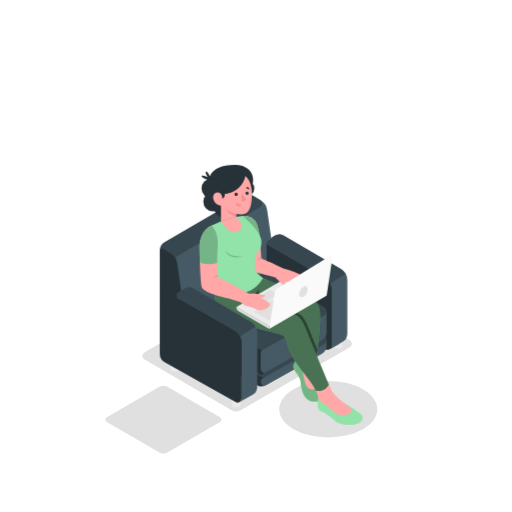
t = 0.00 s
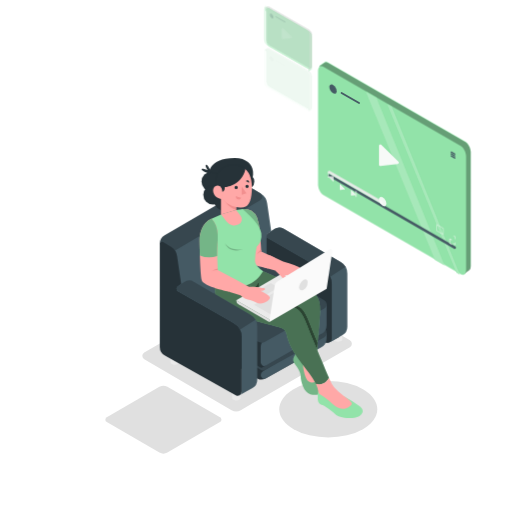
t = 1.00 s
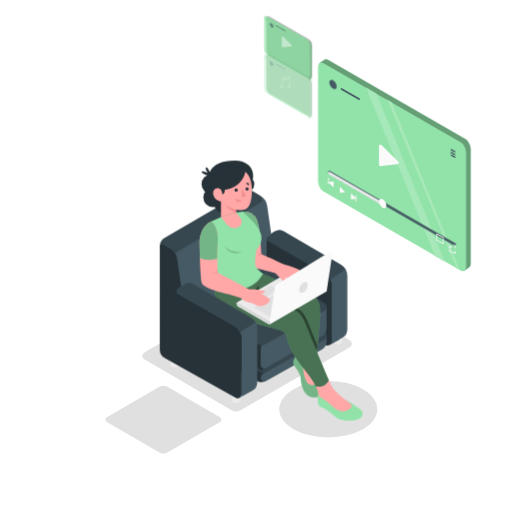
t = 1.19 s
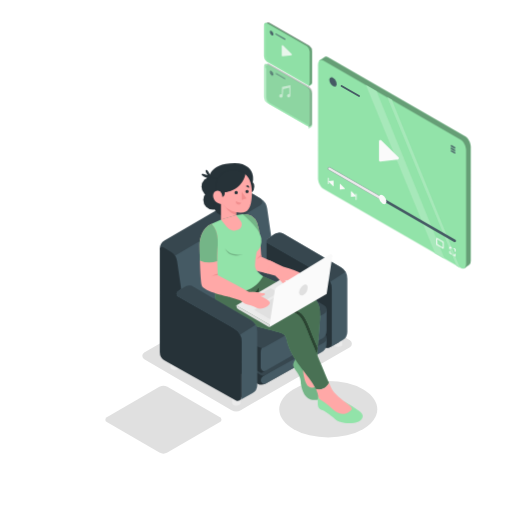
t = 1.38 s
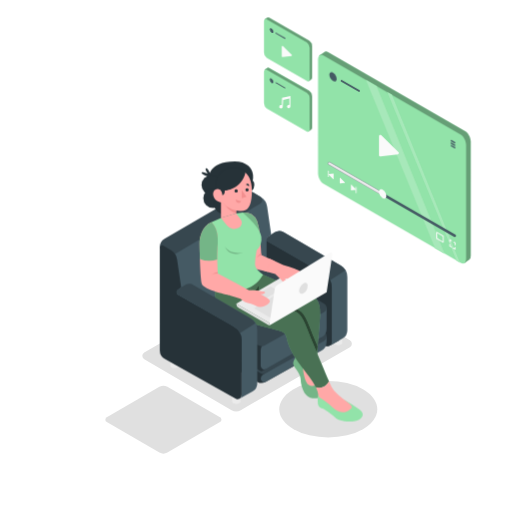
t = 1.75 s
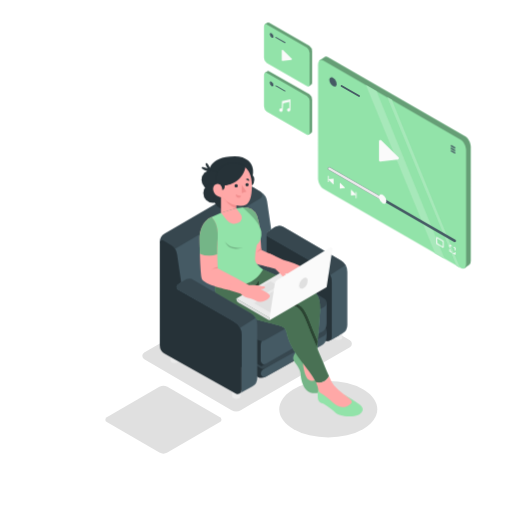
t = 2.13 s

The animated SVG that drew these frames (rendered in a browser with its animation timeline set to each time). Animation: 2 CSS @keyframes rules; one cycle of 2.50 s, repeats indefinitely.

<svg class="animated" id="freepik_stories-media-player" xmlns="http://www.w3.org/2000/svg" viewBox="0 0 500 500" version="1.1" xmlns:xlink="http://www.w3.org/1999/xlink" xmlns:svgjs="http://svgjs.com/svgjs"><style>svg#freepik_stories-media-player:not(.animated) .animable {opacity: 0;}svg#freepik_stories-media-player.animated #freepik--Character--inject-145 {animation: 1.5s Infinite  linear floating;animation-delay: 0s;}svg#freepik_stories-media-player.animated #elr70q5lpf0t {animation: 1s 1 forwards cubic-bezier(.36,-0.01,.5,1.38) slideDown;animation-delay: 0s;}svg#freepik_stories-media-player.animated #elfckmato9cwj {animation: 1s 1 forwards cubic-bezier(.36,-0.01,.5,1.38) slideDown;animation-delay: 0.02631578947368421s;opacity: 0}svg#freepik_stories-media-player.animated #elaj1n8ponvlq {animation: 1s 1 forwards cubic-bezier(.36,-0.01,.5,1.38) slideDown;animation-delay: 0.05263157894736842s;opacity: 0}svg#freepik_stories-media-player.animated #eltyy3pu2rf7 {animation: 1s 1 forwards cubic-bezier(.36,-0.01,.5,1.38) slideDown;animation-delay: 0.07894736842105263s;opacity: 0}svg#freepik_stories-media-player.animated #elu37n0prersd {animation: 1s 1 forwards cubic-bezier(.36,-0.01,.5,1.38) slideDown;animation-delay: 0.10526315789473684s;opacity: 0}svg#freepik_stories-media-player.animated #elkj7d8bk46g {animation: 1s 1 forwards cubic-bezier(.36,-0.01,.5,1.38) slideDown;animation-delay: 0.13157894736842105s;opacity: 0}svg#freepik_stories-media-player.animated #el58vajwad5ze {animation: 1s 1 forwards cubic-bezier(.36,-0.01,.5,1.38) slideDown;animation-delay: 0.15789473684210525s;opacity: 0}svg#freepik_stories-media-player.animated #eltq869ccwp6k {animation: 1s 1 forwards cubic-bezier(.36,-0.01,.5,1.38) slideDown;animation-delay: 0.18421052631578946s;opacity: 0}svg#freepik_stories-media-player.animated #elze1gpmpyj8 {animation: 1s 1 forwards cubic-bezier(.36,-0.01,.5,1.38) slideDown;animation-delay: 0.21052631578947367s;opacity: 0}svg#freepik_stories-media-player.animated #elwrwpno3z6nf {animation: 1s 1 forwards cubic-bezier(.36,-0.01,.5,1.38) slideDown;animation-delay: 0.23684210526315788s;opacity: 0}svg#freepik_stories-media-player.animated #elpdvbykaamrl {animation: 1s 1 forwards cubic-bezier(.36,-0.01,.5,1.38) slideDown;animation-delay: 0.2631578947368421s;opacity: 0}svg#freepik_stories-media-player.animated #el229379rqqjw {animation: 1s 1 forwards cubic-bezier(.36,-0.01,.5,1.38) slideDown;animation-delay: 0.2894736842105263s;opacity: 0}svg#freepik_stories-media-player.animated #el5b14k6gc74i {animation: 1s 1 forwards cubic-bezier(.36,-0.01,.5,1.38) slideDown;animation-delay: 0.3157894736842105s;opacity: 0}svg#freepik_stories-media-player.animated #el81kbh8e4kwc {animation: 1s 1 forwards cubic-bezier(.36,-0.01,.5,1.38) slideDown;animation-delay: 0.3421052631578947s;opacity: 0}svg#freepik_stories-media-player.animated #ellb2z1cycub {animation: 1s 1 forwards cubic-bezier(.36,-0.01,.5,1.38) slideDown;animation-delay: 0.3684210526315789s;opacity: 0}svg#freepik_stories-media-player.animated #elu94bn42ttqh {animation: 1s 1 forwards cubic-bezier(.36,-0.01,.5,1.38) slideDown;animation-delay: 0.39473684210526316s;opacity: 0}svg#freepik_stories-media-player.animated #elp2gsy8lqkv {animation: 1s 1 forwards cubic-bezier(.36,-0.01,.5,1.38) slideDown;animation-delay: 0.42105263157894735s;opacity: 0}svg#freepik_stories-media-player.animated #el25bo3yd8acni {animation: 1s 1 forwards cubic-bezier(.36,-0.01,.5,1.38) slideDown;animation-delay: 0.4473684210526315s;opacity: 0}svg#freepik_stories-media-player.animated #elc8l2srp0adv {animation: 1s 1 forwards cubic-bezier(.36,-0.01,.5,1.38) slideDown;animation-delay: 0.47368421052631576s;opacity: 0}svg#freepik_stories-media-player.animated #el0wiq0brsgj9 {animation: 1s 1 forwards cubic-bezier(.36,-0.01,.5,1.38) slideDown;animation-delay: 0.5s;opacity: 0}svg#freepik_stories-media-player.animated #ela69jedva17 {animation: 1s 1 forwards cubic-bezier(.36,-0.01,.5,1.38) slideDown;animation-delay: 0.5263157894736842s;opacity: 0}svg#freepik_stories-media-player.animated #elernnyw8d2o {animation: 1s 1 forwards cubic-bezier(.36,-0.01,.5,1.38) slideDown;animation-delay: 0.5526315789473684s;opacity: 0}svg#freepik_stories-media-player.animated #elihsl4y0um9 {animation: 1s 1 forwards cubic-bezier(.36,-0.01,.5,1.38) slideDown;animation-delay: 0.5789473684210527s;opacity: 0}svg#freepik_stories-media-player.animated #el3iivxml0ygy {animation: 1s 1 forwards cubic-bezier(.36,-0.01,.5,1.38) slideDown;animation-delay: 0.6052631578947368s;opacity: 0}svg#freepik_stories-media-player.animated #elhpy9owhgekd {animation: 1s 1 forwards cubic-bezier(.36,-0.01,.5,1.38) slideDown;animation-delay: 0.631578947368421s;opacity: 0}svg#freepik_stories-media-player.animated #elqzqds1oz36i {animation: 1s 1 forwards cubic-bezier(.36,-0.01,.5,1.38) slideDown;animation-delay: 0.6578947368421052s;opacity: 0}svg#freepik_stories-media-player.animated #elndc9oxvwr0a {animation: 1s 1 forwards cubic-bezier(.36,-0.01,.5,1.38) slideDown;animation-delay: 0.6842105263157894s;opacity: 0}svg#freepik_stories-media-player.animated #elab1aezsbpka {animation: 1s 1 forwards cubic-bezier(.36,-0.01,.5,1.38) slideDown;animation-delay: 0.7105263157894737s;opacity: 0}svg#freepik_stories-media-player.animated #elis65v1cslw {animation: 1s 1 forwards cubic-bezier(.36,-0.01,.5,1.38) slideDown;animation-delay: 0.7368421052631579s;opacity: 0}svg#freepik_stories-media-player.animated #el6n9zc3p4fv7 {animation: 1s 1 forwards cubic-bezier(.36,-0.01,.5,1.38) slideDown;animation-delay: 0.763157894736842s;opacity: 0}svg#freepik_stories-media-player.animated #el1nbd123j91yi {animation: 1s 1 forwards cubic-bezier(.36,-0.01,.5,1.38) slideDown;animation-delay: 0.7894736842105263s;opacity: 0}svg#freepik_stories-media-player.animated #elwmaquvq0sj {animation: 1s 1 forwards cubic-bezier(.36,-0.01,.5,1.38) slideDown;animation-delay: 0.8157894736842105s;opacity: 0}svg#freepik_stories-media-player.animated #eltw54veyi1w {animation: 1s 1 forwards cubic-bezier(.36,-0.01,.5,1.38) slideDown;animation-delay: 0.8421052631578947s;opacity: 0}svg#freepik_stories-media-player.animated #eloj0gg3ulbcf {animation: 1s 1 forwards cubic-bezier(.36,-0.01,.5,1.38) slideDown;animation-delay: 0.8684210526315789s;opacity: 0}svg#freepik_stories-media-player.animated #elylgt8t1mf9 {animation: 1s 1 forwards cubic-bezier(.36,-0.01,.5,1.38) slideDown;animation-delay: 0.894736842105263s;opacity: 0}svg#freepik_stories-media-player.animated #eldf4ezzixfa {animation: 1s 1 forwards cubic-bezier(.36,-0.01,.5,1.38) slideDown;animation-delay: 0.9210526315789473s;opacity: 0}svg#freepik_stories-media-player.animated #el95l0ccwu2ra {animation: 1s 1 forwards cubic-bezier(.36,-0.01,.5,1.38) slideDown;animation-delay: 0.9473684210526315s;opacity: 0}svg#freepik_stories-media-player.animated #el98zzmocvjdk {animation: 1s 1 forwards cubic-bezier(.36,-0.01,.5,1.38) slideDown;animation-delay: 0.9736842105263157s;opacity: 0}svg#freepik_stories-media-player.animated #freepik--Screens--inject-145 {animation: 1s 1 forwards cubic-bezier(.36,-0.01,.5,1.38) slideDown,1.5s Infinite  linear floating;animation-delay: 0s,1s;}            @keyframes floating {                0% {                    opacity: 1;                    transform: translateY(0px);                }                50% {                    transform: translateY(-10px);                }                100% {                    opacity: 1;                    transform: translateY(0px);                }            }                    @keyframes slideDown {                0% {                    opacity: 0;                    transform: translateY(-30px);                }                100% {                    opacity: 1;                    transform: translateY(0);                }            }        .animator-hidden { display: none; }</style><g id="freepik--Floor--inject-145" class="animable animator-hidden" style="transform-origin: 250px 358.74px;"><ellipse cx="250" cy="358.74" rx="219.14" ry="126.52" style="fill: rgb(245, 245, 245); transform-origin: 250px 358.74px;" id="eltv6rvxlnqe" class="animable"></ellipse></g><g id="freepik--Shadows--inject-145" class="animable" style="transform-origin: 235.664px 362.189px;"><path d="M163.45,441.91l51.4-29.68a2.8,2.8,0,0,0,0-4.84l-51.4-29.68a7.79,7.79,0,0,0-7.76,0l-51.4,29.68a2.8,2.8,0,0,0,0,4.84l51.4,29.68A7.79,7.79,0,0,0,163.45,441.91Z" style="fill: rgb(224, 224, 224); transform-origin: 159.57px 409.81px;" id="el7bt6hrhepuj" class="animable"></path><path d="M235.1,400.57,341.73,339a3.83,3.83,0,0,0,0-6.63l-85.25-49.72a8.93,8.93,0,0,0-9,0L140.88,344.2a3.83,3.83,0,0,0,0,6.63l85.26,49.72A8.93,8.93,0,0,0,235.1,400.57Z" style="fill: rgb(224, 224, 224); transform-origin: 241.305px 341.599px;" id="eljzh65zchvff" class="animable"></path><ellipse cx="320.58" cy="399.62" rx="47.85" ry="27.62" style="fill: rgb(224, 224, 224); transform-origin: 320.58px 399.62px;" id="elydziglvjvk" class="animable"></ellipse></g><g id="freepik--Pictures--inject-145" class="animable animator-hidden" style="transform-origin: 99.86px 143.685px;"><polygon points="114.65 138.14 114.65 185.54 73.6 209.25 73.6 161.84 114.65 138.14 114.65 138.14" style="fill: rgb(250, 250, 250); transform-origin: 94.125px 173.695px;" id="elpsong1oav4" class="animable"></polygon><path d="M110.21,140.7V183L73.6,204.11V161.84l36.61-21.14m2.22-3.85L71.37,160.56V208l2.23,1.28,41.05-23.7v-47.4l-2.22-1.29Z" style="fill: rgb(224, 224, 224); transform-origin: 93.01px 173.065px;" id="elglv3k1g6j5j" class="animable"></path><path d="M112.43,142v42.27L75.82,205.4V163.12L112.43,142m2.22-3.85L73.6,161.84v47.4l41.05-23.7v-47.4Z" style="fill: rgb(235, 235, 235); transform-origin: 94.125px 173.69px;" id="elrrxvugvgbx" class="animable"></path><polygon points="108.63 174.7 77.57 192.63 86.74 168.75 93.1 176.3 99.59 167.05 108.63 174.7" style="fill: rgb(224, 224, 224); transform-origin: 93.1px 179.84px;" id="elrlidc310ff" class="animable"></polygon><g id="elzg0z041lzzg"><ellipse cx="95.02" cy="161.44" rx="4.01" ry="2.31" style="fill: rgb(224, 224, 224); transform-origin: 95.02px 161.44px; transform: rotate(-60deg);" class="animable"></ellipse></g><polygon points="128.35 79.11 128.35 116.88 95.64 135.76 95.64 98 128.35 79.11 128.35 79.11" style="fill: rgb(250, 250, 250); transform-origin: 111.995px 107.435px;" id="eli2bi4ubowd" class="animable"></polygon><path d="M124.81,81.16v33.68L95.64,131.67V98l29.17-16.84m1.77-3.07L93.87,97v37.76l1.77,1,32.71-18.88V79.12l-1.77-1Z" style="fill: rgb(224, 224, 224); transform-origin: 111.11px 106.925px;" id="elki5mdavvl7s" class="animable"></path><path d="M126.58,82.18v33.68L97.41,132.7V99l29.17-16.84m1.77-3.06L95.64,98v37.76l32.71-18.88V79.12Z" style="fill: rgb(235, 235, 235); transform-origin: 111.995px 107.43px;" id="elybak1jb76r9" class="animable"></path><polygon points="123.55 108.24 98.81 122.53 106.11 103.51 111.18 109.52 116.35 102.15 123.55 108.24" style="fill: rgb(224, 224, 224); transform-origin: 111.18px 112.34px;" id="elw2tyr3hahk9" class="animable"></polygon><path d="M115,96.38a5,5,0,0,1-2.26,3.91c-1.25.72-2.26.13-2.26-1.31a5,5,0,0,1,2.26-3.91C114,94.35,115,94.94,115,96.38Z" style="fill: rgb(224, 224, 224); transform-origin: 112.74px 97.68px;" id="elpwvhxvz1mm" class="animable"></path></g><g id="freepik--Character--inject-145" class="animable animator-active" style="transform-origin: 255.155px 288.045px;"><path d="M226.71,388.33v7.15a2,2,0,0,0,1.19,1.66,6.31,6.31,0,0,0,5.74,0,2,2,0,0,0,1.19-1.66v-7.15Z" style="fill: rgb(235, 235, 235); transform-origin: 230.77px 393.08px;" id="el4gp75hykr4y" class="animable"></path><path d="M326.05,331v7.15a2,2,0,0,0,1.19,1.66,6.38,6.38,0,0,0,5.74,0,2,2,0,0,0,1.19-1.66V331Z" style="fill: rgb(235, 235, 235); transform-origin: 330.11px 335.746px;" id="elk1zcrv61pz" class="animable"></path><path d="M166.49,353.41v7.16a2,2,0,0,0,1.19,1.66,6.38,6.38,0,0,0,5.74,0,2,2,0,0,0,1.19-1.66v-7.16Z" style="fill: rgb(235, 235, 235); transform-origin: 170.55px 358.161px;" id="elyoq5zajyhyp" class="animable"></path><polygon points="248.98 202.85 166.9 247.59 166.9 325.44 268.7 270.85 248.98 202.85" style="fill: rgb(69, 90, 100); transform-origin: 217.8px 264.145px;" id="elwu8pmp5w3k" class="animable"></polygon><path d="M316.7,270.85l0,0-5.13-2.95-49.75-28.44a2.83,2.83,0,0,1-.18-4.81l3.22-2.16-4-27.51a12.66,12.66,0,0,0-6-9l-7.33-4.4a2.33,2.33,0,0,0-3.52,2V293.79a9.72,9.72,0,0,0,5,8.48l69.21,38.65a3.79,3.79,0,0,0,3.68,0h0l.27-.15a3.84,3.84,0,0,0,1.82-3.28V283.43A14.53,14.53,0,0,0,316.7,270.85Z" style="fill: rgb(69, 90, 100); transform-origin: 284px 266.325px;" id="elgtkx9z33yle" class="animable"></path><path d="M156.05,245.19v-.69a9.38,9.38,0,0,1,4.67-8.11L240,190.33a5.67,5.67,0,0,1,5.78,0l8.58,5.17a3.74,3.74,0,0,1,0,6.43l-83.45,49.35Z" style="fill: rgb(55, 71, 79); transform-origin: 206.12px 220.409px;" id="elixo0mqij1ti" class="animable"></path><path d="M260.35,236.8v78.64l55.28,25.29a7.93,7.93,0,0,0,7.19-.3l8.34-4.71V269.56Z" style="fill: rgb(38, 50, 56); transform-origin: 295.755px 289.125px;" id="elw4zj0mqtroc" class="animable"></path><path d="M259.15,376.35l43.73-24.52a13.87,13.87,0,0,0,.4-24l-43.52-26.34a.78.78,0,0,0-.77,0l-67.64,37.39a.77.77,0,0,0,0,1.33l60,36A7.87,7.87,0,0,0,259.15,376.35Z" style="fill: rgb(38, 50, 56); transform-origin: 250.483px 339.352px;" id="elff8275hkl1r" class="animable"></path><path d="M254.57,373a3.46,3.46,0,0,0,5.16,3l54-30.1a10.14,10.14,0,0,0,5.19-8.85v-5.31L257,369a4.64,4.64,0,0,0-2.4,4.06Z" style="fill: rgb(69, 90, 100); transform-origin: 286.745px 354.093px;" id="eltpyy2s6nn69" class="animable"></path><path d="M258.7,368l57.21-31.46a5.84,5.84,0,0,0,.29-10.06L261,291.84l-69.2,38.24L254.82,368A3.85,3.85,0,0,0,258.7,368Z" style="fill: rgb(55, 71, 79); transform-origin: 255.366px 330.182px;" id="elly38bnrxqc" class="animable"></path><path d="M256.36,365.43l57.77-32.77-54.75-43.84-69.2,38.25L254,365.4A2.35,2.35,0,0,0,256.36,365.43Z" style="fill: rgb(38, 50, 56); transform-origin: 252.155px 327.276px;" id="elp2r9zfnp83k" class="animable"></path><path d="M254.57,345.6v14.95a3.46,3.46,0,0,0,5.16,3l54.4-30.89a9.52,9.52,0,0,0,4.83-8.3V303.19L258.32,339A7.64,7.64,0,0,0,254.57,345.6Z" style="fill: rgb(69, 90, 100); transform-origin: 286.765px 333.593px;" id="elaj0wb5whu1" class="animable"></path><path d="M258.76,340.37,316.54,308a4.74,4.74,0,0,0,.13-8.2l-57.29-34.68-69.2,38.25,61.47,36.91A7.06,7.06,0,0,0,258.76,340.37Z" style="fill: rgb(55, 71, 79); transform-origin: 254.574px 303.203px;" id="el4r8mh4bl9ja" class="animable"></path><path d="M277.05,230.11a8.65,8.65,0,0,0-9.16.29l-3.07,2.06-3.22,2.16a2.83,2.83,0,0,0,.18,4.81l49.75,28.44,5,2.84c.08,0,.15.11.24.15A14.79,14.79,0,0,1,324,283.91v53.63a3.84,3.84,0,0,1-1.82,3.28l12.29-6.94a9.29,9.29,0,0,0,4.73-8.09v-52a13.06,13.06,0,0,0-6.48-11.28Z" style="fill: rgb(69, 90, 100); transform-origin: 299.774px 284.879px;" id="elgfan4zecq8g" class="animable"></path><path d="M332.67,262.53l-55.62-32.42a8.65,8.65,0,0,0-9.16.29l-3.07,2.06-3.22,2.16a2.83,2.83,0,0,0,.18,4.81l49.75,28.44,5,2.84c.08,0,.15.11.24.15a13.55,13.55,0,0,1,5.58,6l15.05-9.63A13.15,13.15,0,0,0,332.67,262.53Z" style="fill: rgb(55, 71, 79); transform-origin: 298.874px 252.899px;" id="elfnbrh5achrr" class="animable"></path><path d="M204.12,177.73s-2.18-16.65,25.22-16.65c22.84,0,22,24.63,7.4,31.71Z" style="fill: rgb(38, 50, 56); transform-origin: 225.634px 176.935px;" id="elpsy1lnetfn" class="animable"></path><circle cx="206.38" cy="183.96" r="9.57" style="fill: rgb(38, 50, 56); transform-origin: 206.38px 183.96px;" id="elb59egbaouw8" class="animable"></circle><path d="M248.36,183.94a7.7,7.7,0,1,1-7.69-7.69A7.69,7.69,0,0,1,248.36,183.94Z" style="fill: rgb(38, 50, 56); transform-origin: 240.66px 183.95px;" id="el30c4qt4cs0g" class="animable"></path><circle cx="208.13" cy="196.88" r="9.57" style="fill: rgb(38, 50, 56); transform-origin: 208.13px 196.88px;" id="elykrcfrcfgdr" class="animable"></circle><circle cx="218.78" cy="202.85" r="9.57" style="fill: rgb(38, 50, 56); transform-origin: 218.78px 202.85px;" id="eldwhbo3m9gr" class="animable"></circle><path d="M291.77,352.9l19.37,25.73-5.38,4.25S298,381.26,295.27,371A122.32,122.32,0,0,1,291.77,352.9Z" style="fill: rgb(255, 168, 167); transform-origin: 301.455px 367.89px;" id="elys0ms9cz2ka" class="animable"></path><path d="M290,351.15s-5.37,4.87-3,9.24,6.5,7.87,6.63,13.62,3,16,9.37,17.62,12.61-.6,12.49-2.86-4.37-10.14-4.37-10.14-5.86,3.63-10.18.13-5.32-18.24-5.32-18.24Z" style="fill: rgb(146, 227, 169); transform-origin: 300.944px 371.668px;" id="el4bb9c0o690d" class="animable"></path><g id="ellaqov73i3b"><path d="M290,351.15s-5.37,4.87-3,9.24,6.5,7.87,6.63,13.62,3,16,9.37,17.62,12.61-.6,12.49-2.86-4.37-10.14-4.37-10.14-5.86,3.63-10.18.13-5.32-18.24-5.32-18.24Z" style="opacity: 0.2; transform-origin: 300.944px 371.668px;" class="animable"></path></g><path d="M257,271.48s43.13,18.25,46.63,20,9.62,5,9,19-4.13,48.89-4.13,48.89l-23.65-45.48-61.07-29.06Z" style="fill: rgb(146, 227, 169); transform-origin: 268.227px 315.425px;" id="elnxsbbqbcz3" class="animable"></path><g id="elbasnpkxc2zb"><path d="M257,271.48s43.13,18.25,46.63,20,9.62,5,9,19-4.13,48.89-4.13,48.89l-23.65-45.48-61.07-29.06Z" style="opacity: 0.5; transform-origin: 268.227px 315.425px;" class="animable"></path></g><path d="M310.23,341.37c-.92,9.94-1.73,18-1.73,18l-23.65-45.48L241.31,293.2l9.89-7.74c13.92,7,34.13,17.13,40.16,20.22,7.69,3.93,10.06,15.07,16.68,30.54C308.74,337.86,309.48,339.59,310.23,341.37Z" style="fill: rgb(146, 227, 169); transform-origin: 275.77px 322.415px;" id="elxxn6iqdadi" class="animable"></path><g id="elxnqjai28w9b"><path d="M310.23,341.37c-.92,9.94-1.73,18-1.73,18l-23.65-45.48L241.31,293.2l9.89-7.74c13.92,7,34.13,17.13,40.16,20.22,7.69,3.93,10.06,15.07,16.68,30.54C308.74,337.86,309.48,339.59,310.23,341.37Z" style="opacity: 0.7; transform-origin: 275.77px 322.415px;" class="animable"></path></g><polygon points="253.43 280.78 248.98 287.51 252.46 288.04 253.43 280.78" style="fill: rgb(146, 227, 169); transform-origin: 251.205px 284.41px;" id="el0hktpuh2ik7g" class="animable"></polygon><g id="elfd8w74ofhjh"><polygon points="253.43 280.78 248.98 287.51 252.46 288.04 253.43 280.78" style="opacity: 0.7; transform-origin: 251.205px 284.41px;" class="animable"></polygon></g><path d="M310.88,388.77s-.62,1-.62,6.24,2,6.23,4.65,7.17,10.22,6.47,12.33,8.9,10.54,5,18.87,3.47,10.11-7,6.09-10.49-15.44-10-15.44-10Z" style="fill: rgb(146, 227, 169); transform-origin: 332.26px 401.89px;" id="elpsu92ychb2d" class="animable"></path><path d="M211,282.25,229.56,278s51.53,25.84,59.21,29.78,10.06,15.07,16.68,30.54c5,11.64,11.48,27.61,15.77,37.2,0,0-3.05,8.1-12.72,6.07h0c-3.28-7.15-9.07-13.55-17.48-24.9-7.29-9.84-10.13-18.53-11.24-23.74a8.34,8.34,0,0,0-6.17-6.39c-8.51-2.07-25.84-6.55-44.14-12.86C203.7,304.78,211,282.25,211,282.25Z" style="fill: rgb(146, 227, 169); transform-origin: 265.633px 329.958px;" id="elpz7a36vhaso" class="animable"></path><g id="el9qcskzjmscr"><path d="M211,282.25,229.56,278s51.53,25.84,59.21,29.78,10.06,15.07,16.68,30.54c5,11.64,11.48,27.61,15.77,37.2,0,0-3.05,8.1-12.72,6.07h0c-3.28-7.15-9.07-13.55-17.48-24.9-7.29-9.84-10.13-18.53-11.24-23.74a8.34,8.34,0,0,0-6.17-6.39c-8.51-2.07-25.84-6.55-44.14-12.86C203.7,304.78,211,282.25,211,282.25Z" style="opacity: 0.5; transform-origin: 265.633px 329.958px;" class="animable"></path></g><path d="M321.22,375.48c1.41,3.16,2.59,5.63,3.39,7,3.23,5.62,12.67,11.71,16,14.58s4,4,.86,6.4c-8,6.16-15-.56-19.5-4.87a56.08,56.08,0,0,0-9.87-7.22,2,2,0,0,1-1-1.41,33.4,33.4,0,0,0-2.61-8.44h0C318.17,383.58,321.22,375.48,321.22,375.48Z" style="fill: rgb(255, 168, 167); transform-origin: 325.995px 390.711px;" id="el17li4a39s24" class="animable"></path><polygon points="230.68 299.87 263.13 318.6 317.07 287.41 284.63 268.3 230.68 299.87" style="fill: rgb(235, 235, 235); transform-origin: 273.875px 293.45px;" id="elz8shdcxm0l" class="animable"></polygon><polygon points="259.64 294.54 271.81 287.51 264.18 283.11 252.01 290.14 259.64 294.54" style="fill: rgb(224, 224, 224); transform-origin: 261.91px 288.825px;" id="elveuwfyf917f" class="animable"></polygon><polygon points="264.51 313.92 248.11 304.27 280.15 284.88 264.51 313.92" style="fill: rgb(224, 224, 224); transform-origin: 264.13px 299.4px;" id="el2gufb3lly2j" class="animable"></polygon><path d="M263.55,256.05l13,6.08A115.59,115.59,0,0,1,288,265.67s9,3.7,9.44,6.12-6.78,8.25-13.09,5.41a20.86,20.86,0,0,0-5.27-1.91c-1.69-.18-6.73-1-10.37-4.44L258.2,268S252.8,257.55,263.55,256.05Z" style="fill: rgb(255, 168, 167); transform-origin: 277.151px 267.006px;" id="el5bypds80msn" class="animable"></path><path d="M272,274.15c1.51,1.61,5.79,5.67,6.73,6.85s3.14-1.85-.73-6.35a36.28,36.28,0,0,1-9.35-5.09A37.66,37.66,0,0,0,272,274.15Z" style="fill: rgb(255, 168, 167); transform-origin: 274.429px 275.408px;" id="eli8youe6efi" class="animable"></path><path d="M237,210.92h0a12.76,12.76,0,0,1,14.1,8.55,56.18,56.18,0,0,1,2.63,12.75c1.13,13.37,1.44,20.05,1.44,20.05l13.43,6.09s-7.25.35-6.76,10.59l-16.73-4.22Z" style="fill: rgb(255, 168, 167); transform-origin: 252.8px 239.856px;" id="elt07c0ww143" class="animable"></path><path d="M254.12,236.93q-.18-2.19-.39-4.71a56.18,56.18,0,0,0-2.63-12.75,12.76,12.76,0,0,0-14.1-8.55l4.91,32.61Z" style="fill: rgb(146, 227, 169); transform-origin: 245.56px 227.146px;" id="elukexfb44rc" class="animable"></path><g id="el7k34jl61nfe"><path d="M254.12,236.93q-.18-2.19-.39-4.71a56.18,56.18,0,0,0-2.63-12.75,12.76,12.76,0,0,0-14.1-8.55l4.91,32.61Z" style="opacity: 0.2; transform-origin: 245.56px 227.146px;" class="animable"></path></g><path d="M255.17,252.27a9.32,9.32,0,0,0-4,2.44s1.62-3.08,3.89-4Z" style="fill: rgb(242, 143, 143); transform-origin: 253.17px 252.71px;" id="elkke6cq7vdf" class="animable"></path><path d="M215.81,216.23l-9.43,4v27.63a61.2,61.2,0,0,1,4.72,22.3v13.68s19.26,6.86,34.2-.56c7.24-3.6,11.71-11.81,11.71-11.81s-8-4.68-8-10.4a79.5,79.5,0,0,1,1.59-13.3,16,16,0,0,0,4.59-13.4c-1.06-9.12-18.23-23.46-18.23-23.46l-6.4.88Z" style="fill: rgb(146, 227, 169); transform-origin: 231.695px 248.82px;" id="elge3t18o5u2" class="animable"></path><polygon points="215.81 216.23 230.6 211.8 230.6 193.9 215.81 193.9 215.81 216.23" style="fill: rgb(255, 168, 167); transform-origin: 223.205px 205.065px;" id="elej15x2bq4pp" class="animable"></polygon><path d="M230.6,211.8A23.81,23.81,0,0,1,217,198.87v-5H230.6Z" style="fill: rgb(242, 143, 143); transform-origin: 223.8px 202.835px;" id="el96vewrx8chj" class="animable"></path><path d="M234.05,169.65s13.53.79,11.85,23.92c-.77,10.7-3.27,16.24-11.51,15.83-9.33-.46-22.58-6.87-21.71-25.17S234.05,169.65,234.05,169.65Z" style="fill: rgb(255, 168, 167); transform-origin: 229.342px 189.38px;" id="elsb3n8i3la19" class="animable"></path><path d="M215.81,193.9s3.71,1,3.71-4.34c0,0,16.48-1.12,20.12-17.47,0,0-1.63-4.9-11.92-4.9s-18.94,9.1-16.25,21.61Z" style="fill: rgb(38, 50, 56); transform-origin: 225.307px 180.582px;" id="eld6qgatah3ls" class="animable"></path><polygon points="235.99 188.93 235.99 196.88 240.64 195.45 235.99 188.93" style="fill: rgb(242, 143, 143); transform-origin: 238.315px 192.905px;" id="elnjhefin8ln" class="animable"></polygon><path d="M229,189.77a1.62,1.62,0,1,0,1.62-1.62A1.62,1.62,0,0,0,229,189.77Z" style="fill: rgb(38, 50, 56); transform-origin: 230.62px 189.77px;" id="el2oxra1n86jh" class="animable"></path><path d="M239.64,188.65a1.62,1.62,0,1,0,1.62-1.62A1.62,1.62,0,0,0,239.64,188.65Z" style="fill: rgb(38, 50, 56); transform-origin: 241.26px 188.65px;" id="el8orup44r7fr" class="animable"></path><path d="M243.23,185.27l-3.17-1.88s1.22-1.26,2.43-.5A2.2,2.2,0,0,1,243.23,185.27Z" style="fill: rgb(38, 50, 56); transform-origin: 241.694px 183.958px;" id="els22qu804s3" class="animable"></path><path d="M235.58,199.52a8.24,8.24,0,0,1-5.21-1.4s-.36,2.75,1.94,3.27S235.58,199.52,235.58,199.52Z" style="fill: rgb(242, 143, 143); transform-origin: 232.965px 199.792px;" id="eladeey7kgzbj" class="animable"></path><path d="M217.12,194.5a9,9,0,0,0-.73-3.93,4.15,4.15,0,0,0-3.6-2.81c-4.16-.12-4.72,3.88-4.66,5.31.15,3.74,3.17,7.78,8.81,7.93Z" style="fill: rgb(255, 168, 167); transform-origin: 212.627px 194.379px;" id="elkojs5h2n46p" class="animable"></path><path d="M230.6,211.8l4.36,5.67a5.51,5.51,0,0,1-1.81,8.25h0a9.42,9.42,0,0,1-11.72-2.46l-5.62-7Z" style="fill: rgb(255, 168, 167); transform-origin: 225.959px 219.296px;" id="ellujid11b2q" class="animable"></path><path d="M230.68,280l12.37,6.73a36.7,36.7,0,0,1,5.69,0c2.18.26,8,1.32,9.49,1.39s.06,2.87-3.87,2.62c0,0,8.87,4.06,9.18,6.5s-7.11,8-13.31,4.87a20.08,20.08,0,0,0-5.18-2.13c-1.69-.25-6.68-1.25-10.18-4.87l-10.37-3.31S219.88,281.07,230.68,280Z" style="fill: rgb(255, 168, 167); transform-origin: 243.534px 291.521px;" id="elqrl5g1efdu" class="animable"></path><path d="M206.38,220.24s7.51,5.19,6.26,21.14a187.66,187.66,0,0,0,0,29.07L230.68,280a13.78,13.78,0,0,0-6.18,11.8s-25.94-5.34-27.49-11.38-2.12-34.94-2.12-40S197,224.26,206.38,220.24Z" style="fill: rgb(255, 168, 167); transform-origin: 212.785px 256.02px;" id="el2g8i7v2b0ox" class="animable"></path><path d="M194.89,240.47c0,2.13.11,8.54.34,15.68a24.14,24.14,0,0,0,16.85.5h0c0-4.45.12-9.69.56-15.27,1.25-15.95-6.26-21.14-6.26-21.14C197,224.26,194.89,235.44,194.89,240.47Z" style="fill: rgb(146, 227, 169); transform-origin: 203.835px 239.085px;" id="elzliwwmg4y6" class="animable"></path><g id="el5wcu5u5tcp5"><path d="M194.89,240.47c0,2.13.11,8.54.34,15.68a24.14,24.14,0,0,0,16.85.5h0c0-4.45.12-9.69.56-15.27,1.25-15.95-6.26-21.14-6.26-21.14C197,224.26,194.89,235.44,194.89,240.47Z" style="opacity: 0.2; transform-origin: 203.835px 239.085px;" class="animable"></path></g><path d="M212.62,270.45a14.51,14.51,0,0,0-5.8,1.06,12.46,12.46,0,0,1,5.69-2.5Z" style="fill: rgb(242, 143, 143); transform-origin: 209.72px 270.26px;" id="elvhmh2572hl" class="animable"></path><path d="M324.59,251.67,319,288.59s0,0,0,.06l-56,32.49a.09.09,0,0,1-.13-.09l5.47-35.8a5.35,5.35,0,0,1,2.48-3.72L322.09,250A1.66,1.66,0,0,1,324.59,251.67Z" style="fill: rgb(250, 250, 250); transform-origin: 293.739px 285.455px;" id="el1dyyn6r0na9" class="animable"></path><path d="M262.88,321.14,233,303.81a4.58,4.58,0,0,1-2.27-3.94h0l32.45,18.73Z" style="fill: rgb(224, 224, 224); transform-origin: 246.955px 310.505px;" id="el3m5673379yv" class="animable"></path><path d="M292.16,287.25c0,2.63,1.86,3.7,4.14,2.38a9.14,9.14,0,0,0,4.13-7.16c0-2.64-1.85-3.7-4.13-2.39A9.17,9.17,0,0,0,292.16,287.25Z" style="fill: rgb(224, 224, 224); transform-origin: 296.295px 284.857px;" id="el7z9kc3vcu8m" class="animable"></path><g id="elc88m051agrs"><path d="M237,249.76s-11.31,3.08-17.31-5.42C219.69,244.34,223.57,255.31,237,249.76Z" style="opacity: 0.2; transform-origin: 228.345px 247.834px;" class="animable"></path></g><path d="M205.63,173.78s-2.75-7-4.4-6.15,1.7,5.29,1.7,5.29-5.62-2.2-6.09-.9,7.18,4.23,7.18,4.23Z" style="fill: rgb(38, 50, 56); transform-origin: 201.225px 171.904px;" id="el7f5drqxg66k" class="animable"></path><path d="M228.76,322.51c-.08,0-.14-.1-.22-.14l-5-2.84,5.13,3Z" style="fill: none; transform-origin: 226.15px 321.03px;" id="elgb4l18udwfv" class="animable"></path><path d="M228.76,322.51l0,0-5.13-3-49.75-28.44a2.83,2.83,0,0,1-.17-4.81l3.21-2.16-4-27.5a12.62,12.62,0,0,0-6-9l-7.33-4.39a2.32,2.32,0,0,0-3.52,2V345.45a9.73,9.73,0,0,0,5,8.48l69.21,38.65a3.8,3.8,0,0,0,3.67.05h0l.27-.15A3.83,3.83,0,0,0,236,389.2V335.09A14.54,14.54,0,0,0,228.76,322.51Z" style="fill: rgb(38, 50, 56); transform-origin: 196.035px 317.977px;" id="elnj0pvzh0b" class="animable"></path><path d="M189.11,281.78a8.63,8.63,0,0,0-9.16.28l-3.08,2.06-3.21,2.16a2.83,2.83,0,0,0,.17,4.81l49.75,28.44,5,2.84.24.16a14.76,14.76,0,0,1,7.22,13V389.2a3.83,3.83,0,0,1-1.82,3.28l12.3-6.93a9.29,9.29,0,0,0,4.72-8.1v-52a13,13,0,0,0-6.47-11.27Z" style="fill: rgb(69, 90, 100); transform-origin: 211.822px 336.54px;" id="elbkc82wcar0p" class="animable"></path><path d="M244.73,314.2l-55.62-32.42a8.63,8.63,0,0,0-9.16.28l-3.08,2.06-3.21,2.16a2.83,2.83,0,0,0,.17,4.81l49.75,28.44,5,2.84.24.16a13.6,13.6,0,0,1,5.59,6l15-9.62A13,13,0,0,0,244.73,314.2Z" style="fill: rgb(55, 71, 79); transform-origin: 210.907px 304.565px;" id="elon4s0mw1gsl" class="animable"></path></g><g id="freepik--side-table--inject-145" class="animable animator-hidden" style="transform-origin: 162.565px 378.405px;"><polygon points="206.3 347.92 206.3 413.06 158.81 385.64 158.81 320.5 206.3 347.92" style="fill: rgb(146, 227, 169); transform-origin: 182.555px 366.78px;" id="el0u36rxf99lq" class="animable"></polygon><g id="elrpjc7rni3u"><polygon points="206.3 347.92 206.3 413.06 158.81 385.64 158.81 320.5 206.3 347.92" style="opacity: 0.4; transform-origin: 182.555px 366.78px;" class="animable"></polygon></g><polygon points="210.05 345.83 210.05 410.98 206.3 413.06 206.3 347.92 210.05 345.83" style="fill: rgb(146, 227, 169); transform-origin: 208.175px 379.445px;" id="elzlndgyzp1x" class="animable"></polygon><polygon points="162.56 373.25 162.56 438.39 115.08 410.98 115.08 345.83 162.56 373.25" style="fill: rgb(146, 227, 169); transform-origin: 138.82px 392.11px;" id="elykz168nns49" class="animable"></polygon><g id="elqlkm94cmydb"><polygon points="162.56 373.25 162.56 438.39 115.08 410.98 115.08 345.83 162.56 373.25" style="opacity: 0.4; transform-origin: 138.82px 392.11px;" class="animable"></polygon></g><polygon points="166.32 371.17 166.32 436.31 162.56 438.39 162.56 373.25 166.32 371.17" style="fill: rgb(146, 227, 169); transform-origin: 164.44px 404.78px;" id="eluzz7ru5052e" class="animable"></polygon><polygon points="162.56 378.44 210.05 351.03 210.05 345.83 162.56 373.25 162.56 378.44" style="fill: rgb(146, 227, 169); transform-origin: 186.305px 362.135px;" id="eln2ze84w63vh" class="animable"></polygon><polygon points="162.56 438.39 210.05 410.98 210.05 373.56 162.56 400.98 162.56 438.39" style="fill: rgb(146, 227, 169); transform-origin: 186.305px 405.975px;" id="elgwg36n3edd" class="animable"></polygon><polygon points="162.56 373.25 210.05 345.83 162.56 318.42 115.08 345.83 162.56 373.25" style="fill: rgb(146, 227, 169); transform-origin: 162.565px 345.835px;" id="elw2bdqno1pi" class="animable"></polygon><g id="elekqy8iiffqs"><polygon points="162.56 373.25 210.05 345.83 162.56 318.42 115.08 345.83 162.56 373.25" style="opacity: 0.2; transform-origin: 162.565px 345.835px;" class="animable"></polygon></g><polygon points="166.32 399.78 206.3 376.7 206.3 353.18 166.32 376.26 166.32 399.78" style="fill: rgb(146, 227, 169); transform-origin: 186.31px 376.48px;" id="elw54n3750axj" class="animable"></polygon><g id="elgv83l7nh6en"><polygon points="166.32 399.78 206.3 376.7 206.3 353.18 166.32 376.26 166.32 399.78" style="fill: rgb(255, 255, 255); opacity: 0.6; transform-origin: 186.31px 376.48px;" class="animable"></polygon></g><path d="M185.9,374.53a2.91,2.91,0,1,0,2.91-2.91A2.91,2.91,0,0,0,185.9,374.53Z" style="fill: rgb(255, 255, 255); transform-origin: 188.81px 374.53px;" id="el6o9i5bd5xlc" class="animable"></path><polygon points="166.32 429.05 206.3 405.97 206.3 382.45 166.32 405.53 166.32 429.05" style="fill: rgb(146, 227, 169); transform-origin: 186.31px 405.75px;" id="el30wlg7n97b" class="animable"></polygon><g id="els2o0bgp8nt"><polygon points="166.32 429.05 206.3 405.97 206.3 382.45 166.32 405.53 166.32 429.05" style="fill: rgb(255, 255, 255); opacity: 0.6; transform-origin: 186.31px 405.75px;" class="animable"></polygon></g><path d="M185.9,403.8a2.91,2.91,0,1,0,2.91-2.91A2.91,2.91,0,0,0,185.9,403.8Z" style="fill: rgb(255, 255, 255); transform-origin: 188.81px 403.8px;" id="elkznrtqgv36b" class="animable"></path></g><g id="freepik--Lamp--inject-145" class="animable animator-hidden" style="transform-origin: 161.168px 313.107px;"><path d="M150.12,341.4a7.22,7.22,0,0,1,2.88-2.78c4.51-2.6,11.82-2.6,16.33,0a7.22,7.22,0,0,1,2.88,2.78h.5v1.94h0c0,1.71-1.12,3.41-3.38,4.71-4.51,2.61-11.82,2.61-16.33,0-2.26-1.3-3.39-3-3.39-4.71h0V341.4Z" style="fill: rgb(38, 50, 56); transform-origin: 161.16px 343.339px;" id="elavcra1042sa" class="animable"></path><path d="M153,346.11c4.51,2.61,11.82,2.61,16.33,0s4.51-6.82,0-9.43-11.82-2.6-16.33,0S148.49,343.51,153,346.11Z" style="fill: rgb(55, 71, 79); transform-origin: 161.165px 341.397px;" id="eln1g7bshdkhh" class="animable"></path><g id="elg65eo1ap7wf"><path d="M160.92,286.14h.49a2.26,2.26,0,0,1,2.26,2.26v53a0,0,0,0,1,0,0h-5a0,0,0,0,1,0,0v-53a2.26,2.26,0,0,1,2.26-2.26Z" style="fill: rgb(38, 50, 56); transform-origin: 161.17px 313.77px; transform: rotate(-180deg);" class="animable"></path></g><path d="M138.78,307.08h0c.07-.27.16-.55.26-.82l7.08-22.52h30.09l7.08,22.52c.1.27.19.55.26.82h0c1,3.94-1.15,8.09-6.39,11.12-8.84,5.09-23.16,5.09-32,0C139.93,315.17,137.8,311,138.78,307.08Z" style="fill: rgb(146, 227, 169); transform-origin: 161.168px 302.879px;" id="el5c061so65up" class="animable"></path><g id="eljrfy3vxwr3p"><path d="M138.78,307.08h0c.07-.27.16-.55.26-.82l7.08-22.52h30.09l7.08,22.52c.1.27.19.55.26.82h0c1,3.94-1.15,8.09-6.39,11.12-8.84,5.09-23.16,5.09-32,0C139.93,315.17,137.8,311,138.78,307.08Z" style="fill: rgb(255, 255, 255); opacity: 0.4; transform-origin: 161.168px 302.879px;" class="animable"></path></g><ellipse cx="161.16" cy="285" rx="15.2" ry="8.77" style="fill: rgb(146, 227, 169); transform-origin: 161.16px 285px;" id="eltimtdjfygs" class="animable"></ellipse><path d="M161.16,276.22V278a20.08,20.08,0,0,1,9.86,2.33c2.29,1.32,3.56,3,3.56,4.66s-1.27,3.33-3.56,4.66a22,22,0,0,1-19.71,0c-2.29-1.33-3.56-3-3.56-4.66s1.27-3.34,3.56-4.66a20.06,20.06,0,0,1,9.85-2.33v-1.79m0,0a22,22,0,0,0-10.74,2.57c-5.94,3.43-5.94,9,0,12.41a23.75,23.75,0,0,0,21.49,0c5.94-3.42,5.94-9,0-12.41a22,22,0,0,0-10.75-2.57Z" style="fill: rgb(146, 227, 169); transform-origin: 161.165px 284.983px;" id="elwi1sfuyx2ph" class="animable"></path><g id="eld8jsv9sfwto"><path d="M161.16,276.22V278a20.08,20.08,0,0,1,9.86,2.33c2.29,1.32,3.56,3,3.56,4.66s-1.27,3.33-3.56,4.66a22,22,0,0,1-19.71,0c-2.29-1.33-3.56-3-3.56-4.66s1.27-3.34,3.56-4.66a20.06,20.06,0,0,1,9.85-2.33v-1.79m0,0a22,22,0,0,0-10.74,2.57c-5.94,3.43-5.94,9,0,12.41a23.75,23.75,0,0,0,21.49,0c5.94-3.42,5.94-9,0-12.41a22,22,0,0,0-10.75-2.57Z" style="fill: rgb(255, 255, 255); opacity: 0.2; transform-origin: 161.165px 284.983px;" class="animable"></path></g></g><g id="freepik--Screens--inject-145" class="animable" style="transform-origin: 358.766px 147.133px;"><path d="M454.32,138.21,320.49,60.94c-1.53-.89-2.92-.82-3.89,0L312,64.13,315.12,68V176c0,3.95,2.41,8.54,5.37,10.26L453,262.73l.25,4.2,4.88-3.34a5.06,5.06,0,0,0,1.57-4.15v-111C459.69,144.51,457.29,139.92,454.32,138.21Z" style="fill: rgb(146, 227, 169); transform-origin: 385.861px 163.614px;" id="elr70q5lpf0t" class="animable"></path><g id="elfckmato9cwj"><path d="M454.32,138.21,320.49,60.94c-1.53-.89-2.92-.82-3.89,0L312,64.13,315.12,68V176c0,3.95,2.41,8.54,5.37,10.26L453,262.73l.25,4.2,4.88-3.34a5.06,5.06,0,0,0,1.57-4.15v-111C459.69,144.51,457.29,139.92,454.32,138.21Z" style="opacity: 0.3; transform-origin: 385.861px 163.614px;" class="animable"></path></g><path d="M449.77,266.63,315.93,189.36c-3-1.71-5.37-6.3-5.37-10.26v-111c0-3.95,2.41-5.77,5.37-4l133.84,77.26c3,1.72,5.36,6.31,5.36,10.26v111C455.13,266.53,452.73,268.34,449.77,266.63Z" style="fill: rgb(146, 227, 169); transform-origin: 382.845px 165.348px;" id="elaj1n8ponvlq" class="animable"></path><polygon points="424.77 252.2 434.1 257.59 367.72 93.98 367.72 93.98 357.26 87.94 424.77 252.2" style="fill: rgb(146, 227, 169); transform-origin: 395.68px 172.765px;" id="eltyy3pu2rf7" class="animable"></polygon><g id="elu37n0prersd"><polygon points="424.77 252.2 434.1 257.59 367.72 93.98 367.72 93.98 357.26 87.94 424.77 252.2" style="fill: rgb(255, 255, 255); opacity: 0.2; transform-origin: 395.68px 172.765px;" class="animable"></polygon></g><polygon points="445.78 264.35 449.03 266.14 382.64 102.53 382.64 102.53 378.28 100.09 445.78 264.35" style="fill: rgb(146, 227, 169); transform-origin: 413.655px 183.115px;" id="elkj7d8bk46g" class="animable"></polygon><g id="el58vajwad5ze"><polygon points="445.78 264.35 449.03 266.14 382.64 102.53 382.64 102.53 378.28 100.09 445.78 264.35" style="fill: rgb(255, 255, 255); opacity: 0.2; transform-origin: 413.655px 183.115px;" class="animable"></polygon></g><path d="M328.74,87.06c0,2.27-1.6,3.19-3.57,2.06A7.9,7.9,0,0,1,321.61,83c0-2.28,1.6-3.2,3.56-2.06A7.87,7.87,0,0,1,328.74,87.06Z" style="fill: rgb(69, 90, 100); transform-origin: 325.175px 85.0269px;" id="eltq869ccwp6k" class="animable"></path><path d="M350.62,99.66a.92.92,0,0,1-.45-.12l-17.08-9.87a.9.9,0,0,1,.9-1.56L351.07,98a.9.9,0,0,1,.33,1.23A.89.89,0,0,1,350.62,99.66Z" style="fill: rgb(69, 90, 100); transform-origin: 342.08px 93.8248px;" id="elze1gpmpyj8" class="animable"></path><path d="M444,241.52a1.23,1.23,0,0,1-.64-.17L321,170.68a1.29,1.29,0,1,1,1.29-2.24l122.38,70.67a1.29,1.29,0,0,1-.65,2.41Z" style="fill: rgb(69, 90, 100); transform-origin: 382.835px 204.893px;" id="elwrwpno3z6nf" class="animable"></path><path d="M444,150a.66.66,0,0,1-.33-.09L440.38,148a.67.67,0,0,1-.24-.92.66.66,0,0,1,.92-.25l3.27,1.89A.67.67,0,0,1,444,150Z" style="fill: rgb(69, 90, 100); transform-origin: 442.388px 148.369px;" id="elpdvbykaamrl" class="animable"></path><path d="M444,152.4a.66.66,0,0,1-.33-.09l-3.28-1.89a.67.67,0,0,1-.24-.92.66.66,0,0,1,.92-.25l3.27,1.89a.67.67,0,0,1-.34,1.26Z" style="fill: rgb(69, 90, 100); transform-origin: 442.375px 150.778px;" id="el229379rqqjw" class="animable"></path><path d="M444,154.81a.66.66,0,0,1-.33-.09l-3.28-1.89a.67.67,0,0,1-.24-.92.66.66,0,0,1,.92-.25l3.27,1.89a.67.67,0,0,1-.34,1.26Z" style="fill: rgb(69, 90, 100); transform-origin: 442.375px 153.188px;" id="el5b14k6gc74i" class="animable"></path><path d="M370.12,142.91v18.57a1.25,1.25,0,0,0,1.39,1.24l16.87-2a1.25,1.25,0,0,0,.73-2.13L372.24,142A1.24,1.24,0,0,0,370.12,142.91Z" style="fill: rgb(250, 250, 250); transform-origin: 379.8px 152.18px;" id="el81kbh8e4kwc" class="animable"></path><path d="M373.68,198.13l-51.42-29.69a1.29,1.29,0,1,0-1.29,2.24l52.71,30.44Z" style="fill: rgb(235, 235, 235); transform-origin: 347px 184.693px;" id="ellb2z1cycub" class="animable"></path><path d="M377.24,201.38c0,2.27-1.59,3.19-3.56,2.06a7.88,7.88,0,0,1-3.56-6.18c0-2.27,1.59-3.19,3.56-2A7.86,7.86,0,0,1,377.24,201.38Z" style="fill: rgb(250, 250, 250); transform-origin: 373.68px 199.331px;" id="elu94bn42ttqh" class="animable"></path><path d="M331.79,184v4.88a.33.33,0,0,0,.37.32l4.43-.51a.33.33,0,0,0,.19-.56l-4.43-4.37A.33.33,0,0,0,331.79,184Z" style="fill: rgb(250, 250, 250); transform-origin: 334.333px 186.435px;" id="elp2gsy8lqkv" class="animable"></path><path d="M342.71,190.67v4.88a.33.33,0,0,0,.36.32l4.44-.51a.33.33,0,0,0,.19-.56l-4.43-4.37A.33.33,0,0,0,342.71,190.67Z" style="fill: rgb(250, 250, 250); transform-origin: 345.253px 193.104px;" id="el25bo3yd8acni" class="animable"></path><path d="M347.8,198.66a.39.39,0,0,1-.4-.39v-5.44a.4.4,0,0,1,.8,0v5.44A.39.39,0,0,1,347.8,198.66Z" style="fill: rgb(250, 250, 250); transform-origin: 347.8px 195.547px;" id="elc8l2srp0adv" class="animable"></path><path d="M325.81,184.64v-4.88a.33.33,0,0,0-.37-.33L321,180a.33.33,0,0,0-.19.56l4.43,4.36A.33.33,0,0,0,325.81,184.64Z" style="fill: rgb(250, 250, 250); transform-origin: 323.265px 182.228px;" id="el0wiq0brsgj9" class="animable"></path><path d="M320.72,182.88a.4.4,0,0,1-.4-.4V177a.4.4,0,1,1,.8,0v5.44A.4.4,0,0,1,320.72,182.88Z" style="fill: rgb(250, 250, 250); transform-origin: 320.721px 179.738px;" id="ela69jedva17" class="animable"></path><path d="M439.2,246.58a.45.45,0,0,1-.45-.45v-2a.46.46,0,0,1,.68-.39l1.67,1a.45.45,0,0,1,.17.61.46.46,0,0,1-.62.17l-1-.58v1.2A.45.45,0,0,1,439.2,246.58Z" style="fill: rgb(250, 250, 250); transform-origin: 440.038px 245.132px;" id="elernnyw8d2o" class="animable"></path><path d="M440.88,251.6a.49.49,0,0,1-.23-.06l-1.67-1a.45.45,0,0,1-.23-.39v-1.8a.45.45,0,1,1,.9,0v1.54l1.45.84a.45.45,0,0,1,.17.61A.43.43,0,0,1,440.88,251.6Z" style="fill: rgb(250, 250, 250); transform-origin: 440.038px 249.75px;" id="elihsl4y0um9" class="animable"></path><path d="M444.43,253.65a.48.48,0,0,1-.23-.07l-1.73-1a.46.46,0,0,1-.16-.62.45.45,0,0,1,.61-.16l1.06.61v-1a.45.45,0,0,1,.45-.45.45.45,0,0,1,.45.45v1.76a.44.44,0,0,1-.23.38A.47.47,0,0,1,444.43,253.65Z" style="fill: rgb(250, 250, 250); transform-origin: 443.565px 252.305px;" id="el3iivxml0ygy" class="animable"></path><path d="M444.43,249.58a.45.45,0,0,1-.45-.45v-1.7l-1-.6a.45.45,0,1,1,.45-.78l1.26.73a.44.44,0,0,1,.23.39v2A.45.45,0,0,1,444.43,249.58Z" style="fill: rgb(250, 250, 250); transform-origin: 443.837px 247.786px;" id="elhpy9owhgekd" class="animable"></path><path d="M432.86,247a.46.46,0,0,1-.23-.06l-6.35-3.67a.47.47,0,0,1-.22-.39v-6a.47.47,0,0,1,.22-.39.45.45,0,0,1,.45,0l6.35,3.67a.45.45,0,0,1,.23.39v6a.46.46,0,0,1-.45.45Zm-5.9-4.38,5.45,3.15v-5L427,237.6Z" style="fill: rgb(250, 250, 250); transform-origin: 429.685px 241.715px;" id="elqzqds1oz36i" class="animable"></path><path d="M302,49.74l-39.1-22.42a1.68,1.68,0,0,0-2,0L258.53,29l1.61,2v28.9a6.55,6.55,0,0,0,2.75,5.24l38.42,22,.13,2.16,2.49-1.71a2.59,2.59,0,0,0,.81-2.13V55A6.55,6.55,0,0,0,302,49.74Z" style="fill: rgb(146, 227, 169); transform-origin: 281.64px 58.145px;" id="elndc9oxvwr0a" class="animable"></path><g id="elab1aezsbpka"><path d="M302,49.74l-39.1-22.42a1.68,1.68,0,0,0-2,0L258.53,29l1.61,2v28.9a6.55,6.55,0,0,0,2.75,5.24l38.42,22,.13,2.16,2.49-1.71a2.59,2.59,0,0,0,.81-2.13V55A6.55,6.55,0,0,0,302,49.74Z" style="opacity: 0.3; transform-origin: 281.64px 58.145px;" class="animable"></path></g><path d="M299.66,89.11l-39.1-22.42a6.55,6.55,0,0,1-2.75-5.24V31c0-2,1.23-2.95,2.75-2.07l39.1,22.41a6.59,6.59,0,0,1,2.75,5.25V87C302.41,89.06,301.18,90,299.66,89.11Z" style="fill: rgb(146, 227, 169); transform-origin: 280.11px 59.0232px;" id="elis65v1cslw" class="animable"></path><path d="M267.1,40.68c0,1.16-.81,1.63-1.82,1a4,4,0,0,1-1.82-3.16c0-1.16.81-1.63,1.82-1A4,4,0,0,1,267.1,40.68Z" style="fill: rgb(69, 90, 100); transform-origin: 265.28px 39.6px;" id="el6n9zc3p4fv7" class="animable"></path><path d="M278.29,47.12a.46.46,0,0,1-.23-.06L269.33,42a.46.46,0,1,1,.46-.79l8.73,5a.47.47,0,0,1,.17.63A.48.48,0,0,1,278.29,47.12Z" style="fill: rgb(69, 90, 100); transform-origin: 273.902px 44.1195px;" id="el1nbd123j91yi" class="animable"></path><path d="M275.16,54.27v9.5a.64.64,0,0,0,.71.63l8.62-1a.64.64,0,0,0,.38-1.09l-8.62-8.49A.64.64,0,0,0,275.16,54.27Z" style="fill: rgb(250, 250, 250); transform-origin: 280.109px 59.0195px;" id="elwmaquvq0sj" class="animable"></path><path d="M302,97.05l-39.1-22.42a1.7,1.7,0,0,0-2,0l-2.36,1.64,1.61,2v28.89a6.55,6.55,0,0,0,2.75,5.24l38.42,22,.13,2.15,2.49-1.71a2.59,2.59,0,0,0,.81-2.13V102.29A6.57,6.57,0,0,0,302,97.05Z" style="fill: rgb(146, 227, 169); transform-origin: 281.65px 105.427px;" id="eltw54veyi1w" class="animable"></path><g id="eloj0gg3ulbcf"><path d="M302,97.05l-39.1-22.42a1.7,1.7,0,0,0-2,0l-2.36,1.64,1.61,2v28.89a6.55,6.55,0,0,0,2.75,5.24l38.42,22,.13,2.15,2.49-1.71a2.59,2.59,0,0,0,.81-2.13V102.29A6.57,6.57,0,0,0,302,97.05Z" style="opacity: 0.3; transform-origin: 281.65px 105.427px;" class="animable"></path></g><path d="M299.66,136.42,260.56,114a6.59,6.59,0,0,1-2.75-5.25V78.31c0-2,1.23-3,2.75-2.07l39.1,22.42a6.55,6.55,0,0,1,2.75,5.24v30.45C302.41,136.37,301.18,137.3,299.66,136.42Z" style="fill: rgb(146, 227, 169); transform-origin: 280.11px 106.321px;" id="elylgt8t1mf9" class="animable"></path><path d="M267.1,88c0,1.16-.81,1.63-1.82,1.05a4,4,0,0,1-1.82-3.16c0-1.16.81-1.63,1.82-1A4,4,0,0,1,267.1,88Z" style="fill: rgb(69, 90, 100); transform-origin: 265.28px 86.9537px;" id="eldf4ezzixfa" class="animable"></path><path d="M278.29,94.43a.46.46,0,0,1-.23-.06l-8.73-5.05a.46.46,0,1,1,.46-.79l8.73,5a.47.47,0,0,1,.17.63A.46.46,0,0,1,278.29,94.43Z" style="fill: rgb(69, 90, 100); transform-origin: 273.902px 91.4345px;" id="el95l0ccwu2ra" class="animable"></path><path d="M283.68,102l-8.26,1.67-.3,7.31a1.68,1.68,0,1,0,.94,1.5h0l.48-6.69,6-1.42.06,6.41a1.67,1.67,0,1,0,.11,3,1.69,1.69,0,0,0,.89-1.41h0Z" style="fill: rgb(250, 250, 250); transform-origin: 278.19px 108.084px;" id="el98zzmocvjdk" class="animable"></path></g><defs>     <filter id="active" height="200%">         <feMorphology in="SourceAlpha" result="DILATED" operator="dilate" radius="2"></feMorphology>                <feFlood flood-color="#32DFEC" flood-opacity="1" result="PINK"></feFlood>        <feComposite in="PINK" in2="DILATED" operator="in" result="OUTLINE"></feComposite>        <feMerge>            <feMergeNode in="OUTLINE"></feMergeNode>            <feMergeNode in="SourceGraphic"></feMergeNode>        </feMerge>    </filter>    <filter id="hover" height="200%">        <feMorphology in="SourceAlpha" result="DILATED" operator="dilate" radius="2"></feMorphology>                <feFlood flood-color="#ff0000" flood-opacity="0.5" result="PINK"></feFlood>        <feComposite in="PINK" in2="DILATED" operator="in" result="OUTLINE"></feComposite>        <feMerge>            <feMergeNode in="OUTLINE"></feMergeNode>            <feMergeNode in="SourceGraphic"></feMergeNode>        </feMerge>            <feColorMatrix type="matrix" values="0   0   0   0   0                0   1   0   0   0                0   0   0   0   0                0   0   0   1   0 "></feColorMatrix>    </filter></defs></svg>